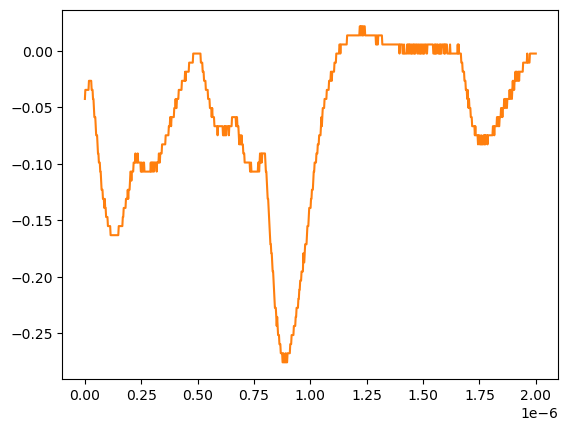

Values plotted in this chart, from the file beside it:
# KEYSIGHT TECHNOLOGIES, MSO-X 3024T, MY58262555, 07.30.2019051434
# time, 1
# 2024-07-24 15:47:53.321353
0.000000000000000000e+00, -4.251259999999999761e-02
2.002002002002001797e-09, -3.447240000000000026e-02
4.004004004004003593e-09, -3.447240000000000026e-02
6.006006006006005804e-09, -3.447240000000000026e-02
8.008008008008007187e-09, -3.447240000000000026e-02
1.001001001001000857e-08, -3.447240000000000026e-02
1.201201201201201161e-08, -3.447240000000000026e-02
1.401401401401401299e-08, -3.447240000000000026e-02
1.601601601601601437e-08, -3.447240000000000026e-02
1.801801801801801741e-08, -2.643219999999999945e-02
2.002002002002001714e-08, -2.643219999999999945e-02
2.202202202202202018e-08, -2.643219999999999945e-02
2.402402402402402322e-08, -2.643219999999999945e-02
2.602602602602602294e-08, -2.643219999999999945e-02
2.802802802802802598e-08, -2.643219999999999945e-02
3.003003003003002571e-08, -3.447240000000000026e-02
3.203203203203202875e-08, -3.447240000000000026e-02
3.403403403403403179e-08, -3.447240000000000026e-02
3.603603603603603482e-08, -4.251259999999999761e-02
3.803803803803803124e-08, -4.251259999999999761e-02
4.004004004004003428e-08, -5.055280000000000190e-02
4.204204204204203732e-08, -5.859299999999999925e-02
4.404404404404404036e-08, -5.859299999999999925e-02
4.604604604604604339e-08, -5.859299999999999925e-02
4.804804804804804643e-08, -6.663320000000000354e-02
5.005005005005004285e-08, -7.467340000000000089e-02
5.205205205205204589e-08, -7.467340000000000089e-02
5.405405405405404893e-08, -7.467340000000000089e-02
5.605605605605605196e-08, -8.271359999999999824e-02
5.805805805805805500e-08, -9.075379999999999558e-02
6.006006006006005142e-08, -9.075379999999999558e-02
6.206206206206205446e-08, -9.879400000000000681e-02
6.406406406406405750e-08, -9.879400000000000681e-02
6.606606606606606053e-08, -9.879400000000000681e-02
6.806806806806806357e-08, -1.068339999999999984e-01
7.007007007007006661e-08, -1.068339999999999984e-01
7.207207207207206965e-08, -1.148740000000000039e-01
7.407407407407407268e-08, -1.229149999999999965e-01
7.607607607607606249e-08, -1.229149999999999965e-01
7.807807807807806552e-08, -1.229149999999999965e-01
8.008008008008006856e-08, -1.309549999999999881e-01
8.208208208208207160e-08, -1.309549999999999881e-01
8.408408408408407464e-08, -1.309549999999999881e-01
8.608608608608607767e-08, -1.389950000000000074e-01
8.808808808808808071e-08, -1.309549999999999881e-01
9.009009009009008375e-08, -1.389950000000000074e-01
9.209209209209208679e-08, -1.389950000000000074e-01
9.409409409409408982e-08, -1.470349999999999990e-01
9.609609609609609286e-08, -1.470349999999999990e-01
9.809809809809808266e-08, -1.470349999999999990e-01
1.001001001001000857e-07, -1.470349999999999990e-01
1.021021021021020887e-07, -1.550749999999999906e-01
1.041041041041040918e-07, -1.550749999999999906e-01
1.061061061061060948e-07, -1.550749999999999906e-01
1.081081081081080979e-07, -1.550749999999999906e-01
1.101101101101101009e-07, -1.550749999999999906e-01
1.121121121121121039e-07, -1.550749999999999906e-01
1.141141141141141070e-07, -1.631160000000000110e-01
... 942 more rows
